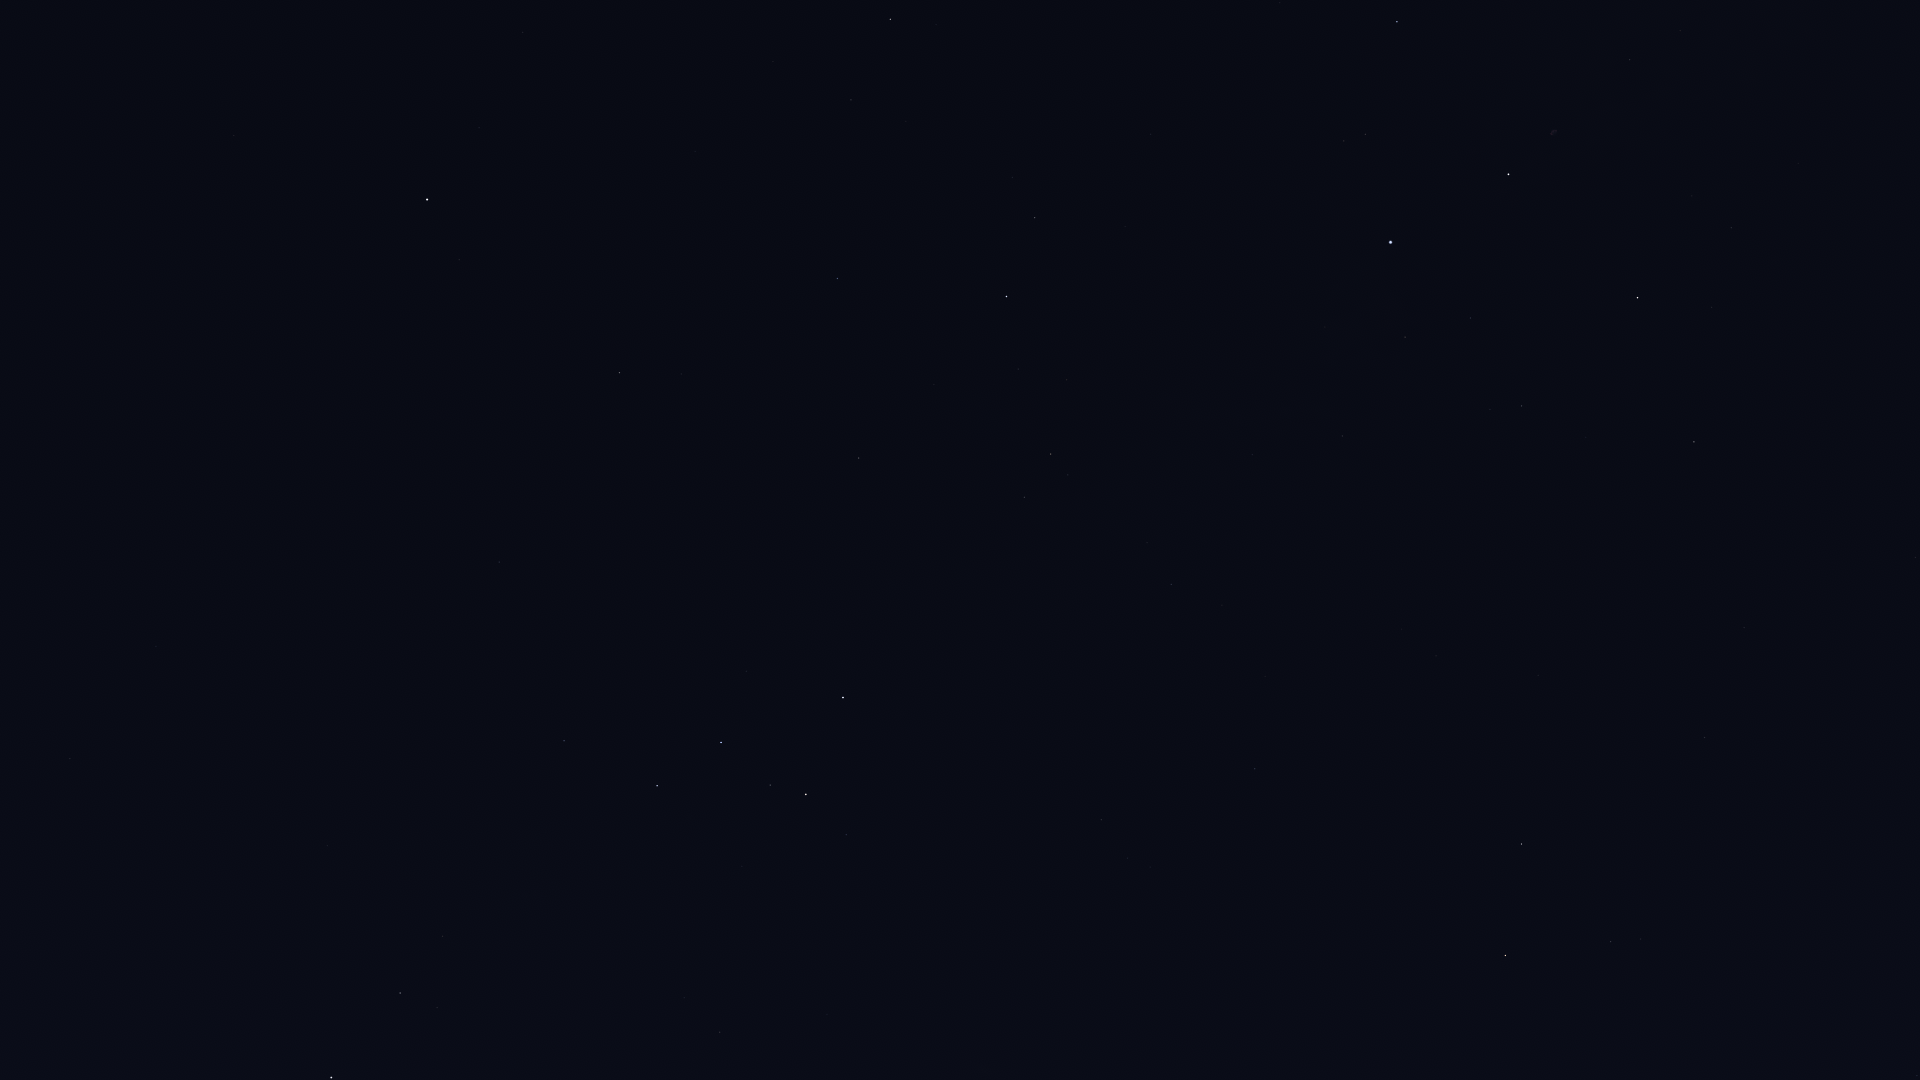

The table this chart was drawn from, first rows:
Star_ID, Name, X, Y
746, Caph, 843, 697
2920, Fulu, 846, 835
3179, Schedar, 806, 794
3821, Achird, 770, 785
107418, Castula, 737, 771
6411, Adhil, 801, 1070
6686, Ruchbah, 657, 786
7607, Nembus, 720, 1032
8886, Segin, 564, 741
13192, Nushagak, 424, 586
13268, Miram, 443, 936
14328, HIP 14328, 400, 993
15863, Mirfak, 331, 1078
16228, HIP 16228, 327, 846
17959, HIP 17959, 318, 585
18505, HIP 18505, 262, 764
22783, HIP 22783, 156, 646
24003, Mago, 164, 563
25110, HIP 25110, 273, 371
85822, Yildun, 479, 128
94376, Altais, 890, 19
96100, Alsafi, 858, 68
97165, Fawaris, 1397, 22
98110, HIP 98110, 1630, 59
98543, HIP 98543, 1804, 85
100453, Sadr, 1508, 174
102098, Deneb, 1391, 242
102488, Aljanah, 1638, 298
105199, Alderamin, 1006, 296
106032, Alfirk, 837, 278
107136, Azelfafage, 1220, 426
107310, HIP 107310, 1679, 600
107354, HIP 107354, 1744, 627
108917, Kurhah, 934, 384
109176, HIP 109176, 1705, 737
109352, HIP 109352, 1540, 672
109492, HIP 109492, 1051, 454
109937, HIP 109937, 1436, 656
110538, HIP 110538, 1147, 543
110609, HIP 110609, 1197, 572
111022, HIP 111022, 1222, 605
111104, HIP 111104, 1306, 655
111169, HIP 111169, 1171, 584
112029, Homam, 1917, 1075
112158, Matar, 1522, 844
112724, HIP 112724, 859, 458
112748, Sadalbari, 1611, 941
113881, Scheat, 1505, 955
116076, Veritate, 1234, 904
116727, Errai, 619, 373
